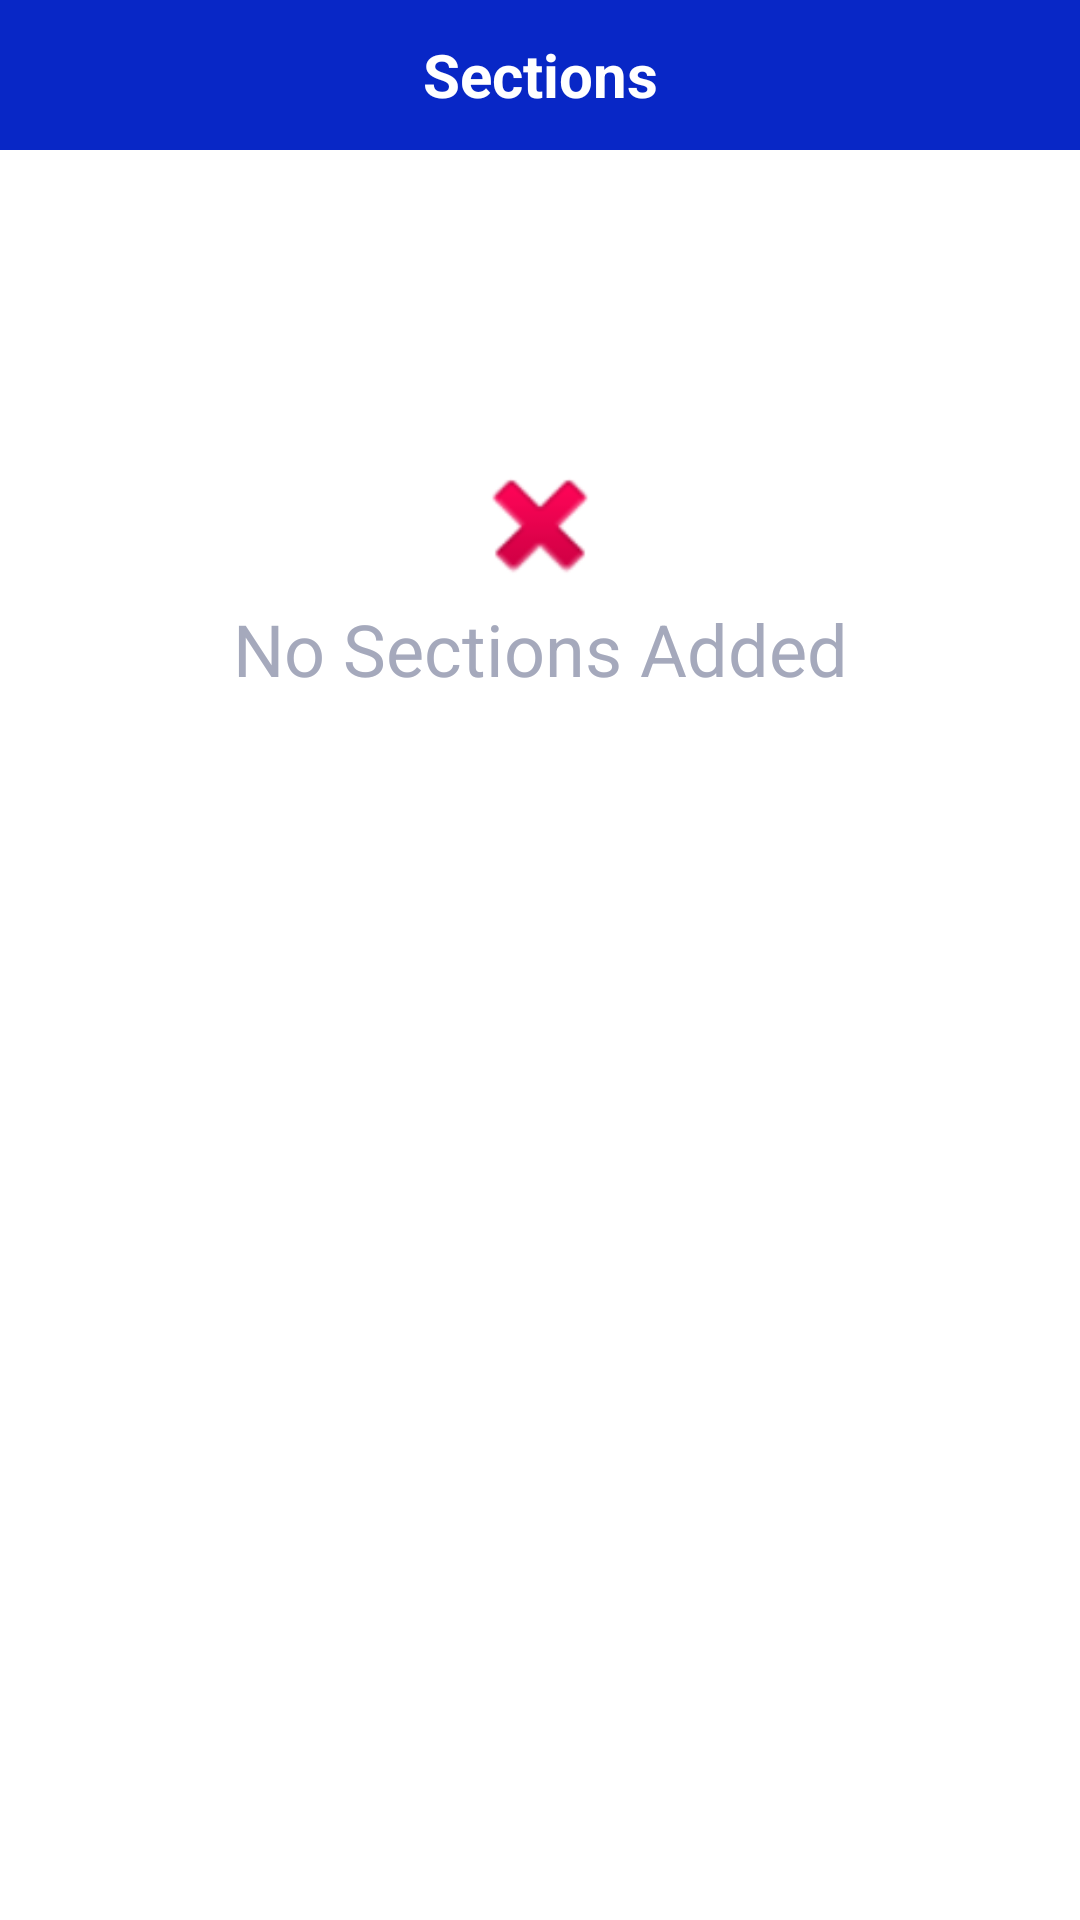

Reconstruct the res/layout file that produces this screen, plus the resources it refers to.
<!-- AndroidManifest.xml: application theme Theme.Presentee -->
<!-- res/layout/activity_select_section.xml -->
<?xml version="1.0" encoding="utf-8"?>
<androidx.constraintlayout.widget.ConstraintLayout xmlns:android="http://schemas.android.com/apk/res/android"
    xmlns:app="http://schemas.android.com/apk/res-auto"
    xmlns:tools="http://schemas.android.com/tools"
    android:layout_width="match_parent"
    android:layout_height="match_parent"
    tools:context=".SelectSectionActivity">

    <LinearLayout
        android:id="@+id/parentLayout"
        android:layout_width="match_parent"
        android:layout_height="match_parent"
        android:orientation="vertical">

        <LinearLayout
            android:id="@+id/topBarParent"
            android:layout_width="match_parent"
            android:layout_height="50dp"
            android:orientation="horizontal">

            <LinearLayout
                android:id="@+id/topBarLayout"
                android:layout_width="match_parent"
                android:layout_height="match_parent"
                android:background="#0827C6"
                android:orientation="horizontal">

                <ImageView
                    android:id="@+id/backImgViewProd"
                    android:layout_width="0dp"
                    android:layout_height="50dp"
                    android:layout_weight="1"
                    android:paddingStart="15dp"
                    app:srcCompat="@drawable/ic_baseline_arrow_back_ios_24" />

                <TextView
                    android:id="@+id/titleSections"
                    android:layout_width="0dp"
                    android:layout_height="50dp"
                    android:layout_weight="6"
                    android:fontFamily="sans-serif"
                    android:gravity="center|center_horizontal|center_vertical"
                    android:shadowColor="@color/black"
                    android:text="Sections"
                    android:textAppearance="@style/TextAppearance.AppCompat.Medium"
                    android:textColor="@color/white"
                    android:textSize="20sp"
                    android:textStyle="bold" />

                <ImageView
                    android:id="@+id/addButton"
                    android:layout_width="0dp"
                    android:layout_height="50dp"
                    android:layout_weight="1"
                    android:visibility="invisible"
                    app:srcCompat="@android:drawable/ic_menu_add" />

            </LinearLayout>
        </LinearLayout>

        <LinearLayout
            android:id="@+id/sectionListLayout"
            android:layout_width="match_parent"
            android:layout_height="match_parent"
            android:orientation="vertical"
            android:visibility="gone">

            <ListView
                android:id="@+id/sectionListView"
                android:layout_width="match_parent"
                android:layout_height="match_parent" />

        </LinearLayout>

        <LinearLayout
            android:id="@+id/noEntryLayoutSections"
            android:layout_width="match_parent"
            android:layout_height="match_parent"
            android:orientation="vertical"
            android:visibility="visible">

            <ImageView
                android:id="@+id/imageView"
                android:layout_width="match_parent"
                android:layout_height="50dp"
                android:layout_marginTop="100dp"
                app:srcCompat="@android:drawable/ic_delete" />

            <TextView
                android:id="@+id/textView"
                android:layout_width="match_parent"
                android:layout_height="wrap_content"
                android:gravity="center_horizontal"
                android:text="No Sections Added"
                android:textColor="#A5A9BC"
                android:textSize="24sp" />
        </LinearLayout>
    </LinearLayout>
</androidx.constraintlayout.widget.ConstraintLayout>
<!-- resources referenced by this layout -->
<resources>
  <style name="Theme.Presentee" parent="Theme.MaterialComponents.DayNight.DarkActionBar">
          
          <item name="colorPrimary">@color/purple_500</item>
          <item name="colorPrimaryVariant">@color/purple_700</item>
          <item name="colorOnPrimary">@color/white</item>
          
          <item name="colorSecondary">@color/teal_200</item>
          <item name="colorSecondaryVariant">@color/teal_700</item>
          <item name="colorOnSecondary">@color/black</item>
          
          <item name="android:statusBarColor" tools:targetApi="l">?attr/colorPrimaryVariant</item>
          
      </style>
  <!-- not gathered from this repository: default colours our renderer supplied (Android Studio template values) -->
  <color name="purple_500">#FF6200EE</color>
  <color name="purple_700">#FF3700B3</color>
  <color name="teal_200">#FF03DAC5</color>
  <color name="teal_700">#FF018786</color>
  <color name="black">#FF000000</color>
  <color name="white">#FFFFFFFF</color>
</resources>
